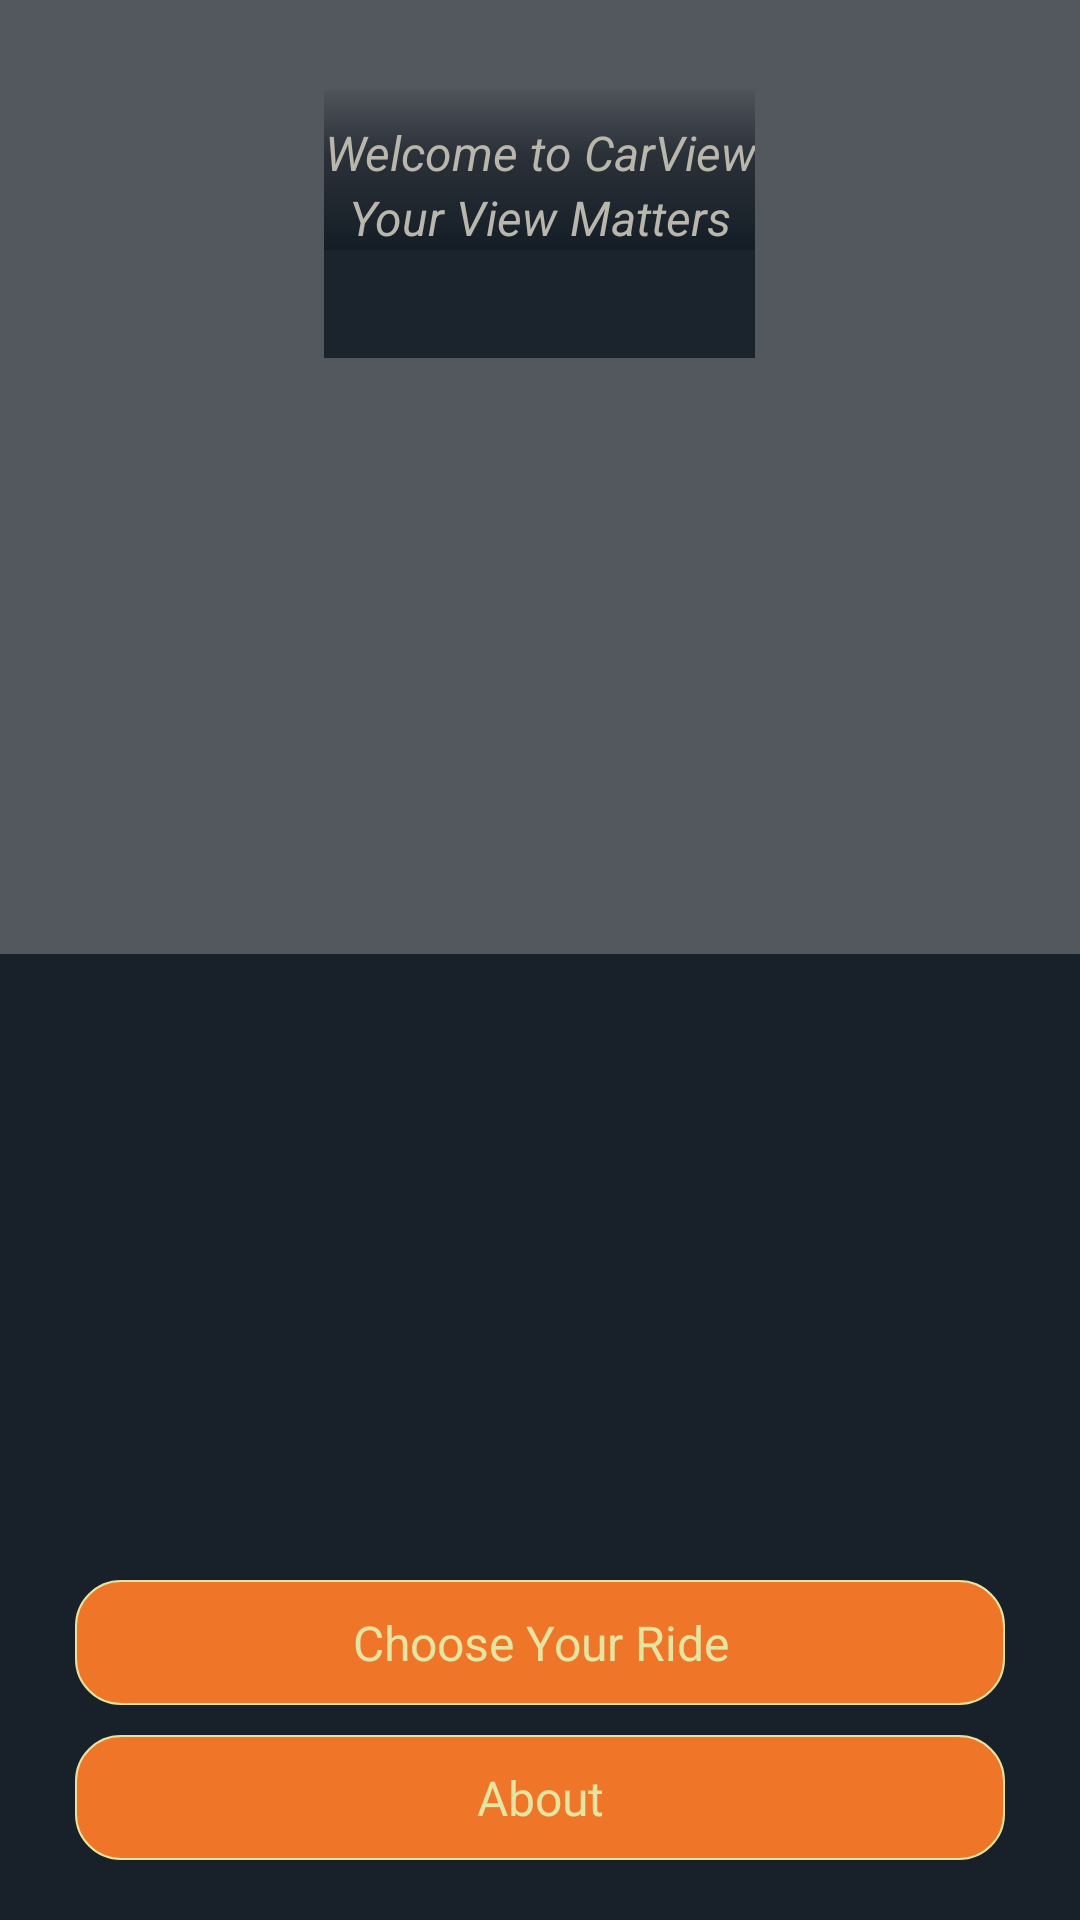

Android layout source for this screen:
<!-- AndroidManifest.xml: application theme AppThemeActionBar -->
<!-- res/layout/welcome.xml -->
<?xml version="1.0" encoding="utf-8"?>
<LinearLayout xmlns:android="http://schemas.android.com/apk/res/android"
    android:layout_width="match_parent"
    android:layout_height="match_parent"
    android:orientation="vertical">

    <RelativeLayout
        android:layout_width="match_parent"
        android:layout_height="match_parent">

        <LinearLayout
            android:layout_width="match_parent"
            android:layout_height="match_parent"
            android:orientation="vertical"
            android:weightSum="1">

            <LinearLayout
                android:id="@+id/one"
                android:layout_width="match_parent"
                android:layout_height="wrap_content"
                android:layout_weight="0.5"
                android:background="@color/slati"
                android:orientation="vertical">

                <LinearLayout
                    android:layout_width="wrap_content"
                    android:layout_height="wrap_content"
                    android:layout_gravity="center_horizontal"
                    android:gravity="center"
                    android:orientation="vertical"
                    android:padding="@dimen/text_margin_medium_10"
                    android:weightSum="1">

                    <LinearLayout
                        android:layout_width="match_parent"
                        android:layout_height="wrap_content"
                        android:layout_marginTop="@dimen/text_margin_xlarge_20"
                        android:layout_weight="0.5"
                        android:background="@drawable/gradient"
                        android:orientation="vertical">

                        <TextView
                            android:textColor="@color/dark_white"
                            android:layout_width="wrap_content"
                            android:layout_height="wrap_content"
                            android:layout_gravity="center_horizontal"
                            android:layout_marginTop="@dimen/text_margin_medium_10"
                            android:gravity="center|bottom"
                            android:text="@string/Welcome_to_cardview"
                            style="@style/welcome_textStyle"
                            />

                        <TextView
                            android:textColor="@color/dark_white"
                            style="@style/welcome_textStyle"
                            android:layout_width="wrap_content"
                            android:layout_height="wrap_content"
                            android:layout_gravity="center_horizontal"
                            android:gravity="center"
                            android:text="@string/turn_on_ur_headlights"

                    />
                    </LinearLayout>

                    <LinearLayout
                        android:layout_width="match_parent"
                        android:layout_height="wrap_content"
                        android:layout_weight="0.5"
                        android:background="@drawable/border_round_dark_slati"
                        android:orientation="vertical"
                        android:padding="@dimen/layout_margin_18_dp">
                     </LinearLayout>
                     </LinearLayout>
                     </LinearLayout>

            <LinearLayout
                android:layout_width="match_parent"
                android:layout_height="wrap_content"
                android:layout_below="@+id/one"
                android:layout_weight="0.5"
                android:background="@color/dark_slati"
                android:gravity="center|bottom"
                android:orientation="vertical">

                <TextView
                    style="@style/button_textStyle"
                    android:id="@+id/tv_choose_ride"
                    android:layout_width="match_parent"
                    android:layout_height="wrap_content"
                    android:layout_marginLeft="@dimen/text_margin_xxxlarge_25"
                    android:layout_marginRight="@dimen/text_margin_xxxlarge_25"
                    android:layout_marginTop="@dimen/text_margin_xlarge_20"
                    android:background="@drawable/border_round_yellow"
                    android:gravity="center"
                    android:padding="@dimen/text_margin_medium_10"
                    android:text="@string/choose_your_ride"
                    android:textColor="@color/dark_wh"
                   />

                <TextView
                    android:layout_marginTop="@dimen/activity_margin_normal"
                    style="@style/button_textStyle"
                    android:id="@+id/tv_about"
                    android:layout_width="match_parent"
                    android:layout_height="wrap_content"
                    android:layout_marginBottom="@dimen/text_margin_xlarge_20"
                    android:layout_marginLeft="@dimen/text_margin_xxxlarge_25"
                    android:layout_marginRight="@dimen/text_margin_xxxlarge_25"
                    android:background="@drawable/border_round_yellow"
                    android:gravity="center"
                    android:padding="@dimen/text_margin_medium_10"
                    android:text="@string/about"
                    android:textColor="@color/dark_wh"
                    />
                 </LinearLayout>
                 </LinearLayout>

        <LinearLayout
            android:id="@+id/ll_placeholder"
            android:layout_width="match_parent"
            android:layout_height="@dimen/layout_height"
            android:layout_centerInParent="true"
            android:layout_marginLeft="@dimen/text_margin_medium_10"
            android:layout_marginRight="@dimen/text_margin_medium_10"
            android:gravity="center"
            android:orientation="vertical">

            <ImageView
                android:id="@+id/iv_gif"
                android:layout_width="match_parent"
                android:layout_height="match_parent"
                />
               </LinearLayout>


               </RelativeLayout>
               </LinearLayout>
<!-- resources referenced by this layout -->
<resources>
  <color name="dark_slati">#18212A</color>
  <color name="dark_wh">#E6E4A1</color>
  <color name="dark_white">#b9b6ab</color>
  <color name="slati">#53575E</color>
  <dimen name="activity_margin_normal">10dp</dimen>
  <dimen name="layout_height">200dp</dimen>
  <dimen name="layout_margin_18_dp">18dp</dimen>
  <dimen name="text_margin_medium_10">10dp</dimen>
  <dimen name="text_margin_xlarge_20">20dp</dimen>
  <dimen name="text_margin_xxxlarge_25">25dp</dimen>
  <!-- drawable border_round_dark_slati (drawable) -->
  <?xml version="1.0" encoding="utf-8"?>
  <shape xmlns:android="http://schemas.android.com/apk/res/android"
      android:padding="10dp"
      android:shape="rectangle">
      <solid android:color="@color/color_two" />
      <corners
          android:bottomLeftRadius="0dp"
          android:bottomRightRadius="0dp"
          android:topLeftRadius="0dp"
          android:topRightRadius="0dp" />
  
      <stroke
          android:width="10dp"
          android:color="@color/color_two"/>
  
  </shape>
  <!-- drawable border_round_yellow (drawable) -->
  <?xml version="1.0" encoding="utf-8"?>
  <shape xmlns:android="http://schemas.android.com/apk/res/android"
      android:padding="10dp"
      android:shape="rectangle">
  
      <solid android:color="@color/dark_yellow" />
  
      <corners
          android:bottomLeftRadius="15dp"
          android:bottomRightRadius="15dp"
          android:topLeftRadius="15dp"
          android:topRightRadius="15dp" />
  
      <stroke
          android:width="0.5dp"
          android:color="@color/dark_wh" />
  
  </shape>
  <!-- drawable gradient (drawable) -->
  <shape xmlns:android="http://schemas.android.com/apk/res/android" android:shape="rectangle" >
      <gradient
          android:type="linear"
          android:centerX="40%"
          android:startColor="#FF4F545B"
          android:centerColor="#FF2B3139"
          android:endColor="#FF141d26"
          android:angle="270"/>
  </shape>
  <string name="Welcome_to_cardview">Welcome to CarView</string>
  <string name="about">About</string>
  <string name="choose_your_ride">Choose Your Ride</string>
  <string name="turn_on_ur_headlights">Your View Matters</string>
  <style name="button_textStyle">
          <item name="android:textSize">16sp</item>
          <item name="android:singleLine">true</item>
          <item name="android:ellipsize">end</item>
          <item name="android:textStyle">normal</item>
  
      </style>
  <style name="welcome_textStyle">
          <item name="android:textSize">16sp</item>
          <item name="android:singleLine">true</item>
          <item name="android:ellipsize">end</item>
          <item name="android:textStyle">italic</item>
      </style>
  <style name="AppThemeActionBar" parent="Theme.AppCompat.Light.DarkActionBar">
          
          <item name="colorPrimary">@color/colorPrimary</item>
          <item name="colorPrimaryDark">@color/colorPrimaryDark</item>
          <item name="colorAccent">@color/colorAccent</item>
          <item name="windowNoTitle">true</item>
          <item name="windowActionBar">false</item>
          <item name="android:windowIsTranslucent">true</item>
          <item name="android:windowContentOverlay">@null</item>
          <item name="actionMenuTextColor">@color/top_bg</item>
          <item name="android:actionMenuTextColor">@color/top_bg</item>
      </style>
  <color name="color_two">#1B232C</color>
  <color name="dark_yellow">#EF7529</color>
  <color name="colorPrimary">#3d424A</color>
  <color name="colorPrimaryDark">#3d424A</color>
  <color name="colorAccent">#657E8F</color>
  <color name="top_bg">#3d424A</color>
</resources>
